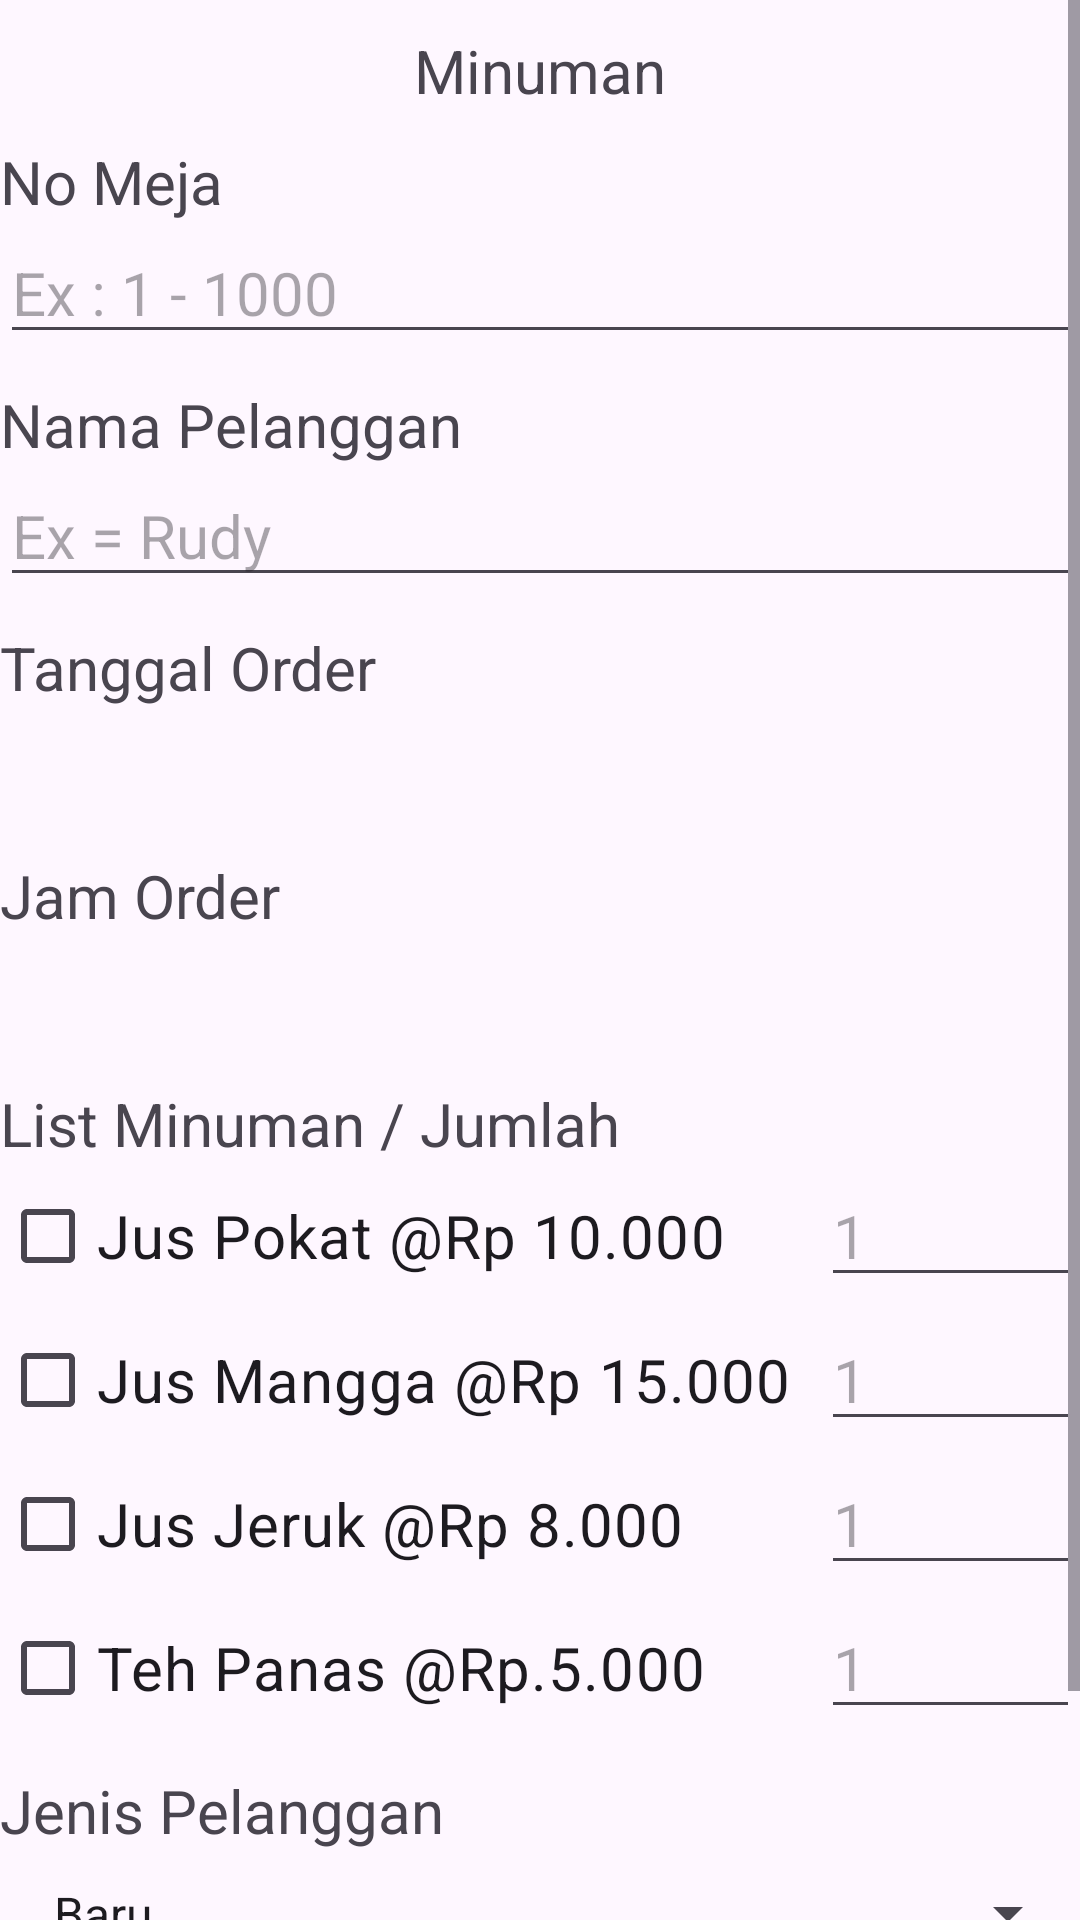

Here is an Android app screen rendered from its layout file. Give the layout XML and the strings, colors and styles it references.
<!-- AndroidManifest.xml: application theme Theme.FullMateri -->
<!-- res/layout/activity_lat_widget.xml -->
<?xml version="1.0" encoding="utf-8"?>
<ScrollView
    xmlns:android="http://schemas.android.com/apk/res/android"
    xmlns:app="http://schemas.android.com/apk/res-auto"
    xmlns:tools="http://schemas.android.com/tools"
    android:layout_width="match_parent"
    android:layout_height="match_parent"
    android:orientation="vertical"
    android:layout_margin="10dp"
    tools:context=".widget.LatWidgetActivity">

    <LinearLayout
        android:layout_width="match_parent"
        android:layout_height="match_parent"
        android:orientation="vertical">

        <TextView
            android:layout_width="wrap_content"
            android:layout_height="wrap_content"
            android:text="Minuman"
            android:textSize="20sp"
            android:layout_gravity="center"
            android:layout_marginTop="10dp"
            />


        <TextView
            android:layout_width="wrap_content"
            android:layout_height="wrap_content"
            android:text="No Meja"
            android:id="@+id/LabelNama"
            android:textSize="20sp"
            android:layout_marginTop="10dp"
            />

        <EditText
            android:layout_width="match_parent"
            android:layout_height="wrap_content"
            android:hint= "Ex : 1 - 1000"
            android:inputType="number"
            android:id="@+id/etNoMeja"
            android:textSize="20sp"
            />

        <TextView
            android:layout_width="wrap_content"
            android:layout_height="wrap_content"
            android:text="Nama Pelanggan"
            android:textSize="20sp"
            android:id="@+id/LabelNim"
            android:layout_marginTop="10dp"
            />

        <EditText
            android:id="@+id/etNama"
            android:layout_width="match_parent"
            android:layout_height="wrap_content"
            android:hint= "Ex = Rudy"
            android:inputType="textPersonName"
            android:textSize="20sp" />

        <TextView
            android:layout_width="wrap_content"
            android:layout_height="wrap_content"
            android:text="Tanggal Order"
            android:textSize="20sp"
            android:layout_marginTop="10dp"
            />

        <TextView
            android:layout_width="match_parent"
            android:layout_height="wrap_content"
            android:id="@+id/tvTglOrder"
            android:padding="10dp"
            />

        <TextView
            android:layout_width="wrap_content"
            android:layout_height="wrap_content"
            android:text="Jam Order"
            android:textSize="20sp"
            android:layout_marginTop="10dp"
            />

        <TextView
            android:layout_width="match_parent"
            android:layout_height="wrap_content"
            android:id="@+id/tvJamOrder"
           android:padding="10dp"
            />

        <TextView
            android:layout_width="wrap_content"
            android:layout_height="wrap_content"
            android:text="List Minuman / Jumlah"
            android:textSize="20sp"
            android:layout_marginTop="10dp"
            />

        <TableLayout
            android:layout_width="wrap_content"
            android:stretchColumns="1"
            android:layout_height="wrap_content">

            <TableRow>
                <CheckBox
                    android:layout_width="wrap_content"
                    android:layout_height="wrap_content"
                    android:text="Jus Pokat @Rp 10.000"
                    android:id="@+id/chkPokat"
                    android:textSize="20sp"
                    />
                <EditText
                    android:id="@+id/etjlhPokat"
                    android:layout_width="match_parent"
                    android:layout_height="wrap_content"
                    android:hint="1"
                    android:inputType="number"
                    android:textSize="20sp"
                    android:layout_marginLeft="10dp"
                    />
            </TableRow>

            <TableRow>
                <CheckBox
                    android:layout_width="wrap_content"
                    android:layout_height="wrap_content"
                    android:text="Jus Mangga @Rp 15.000"
                    android:id="@+id/chkMangga"
                    android:textSize="20sp"
                    />
                <EditText
                    android:id="@+id/etJlhMangga"
                    android:layout_width="match_parent"
                    android:layout_height="wrap_content"
                    android:inputType="number"
                    android:hint="1"
                    android:textSize="20sp"
                    android:layout_marginLeft="10dp"
                    />
            </TableRow>

            <TableRow>
                <CheckBox
                    android:layout_width="wrap_content"
                    android:layout_height="wrap_content"
                    android:text="Jus Jeruk @Rp 8.000"
                    android:id="@+id/chkJeruk"
                    android:textSize="20sp"
                    />
                <EditText
                    android:id="@+id/etJlJeruk"
                    android:layout_width="match_parent"
                    android:layout_height="wrap_content"
                    android:inputType="number"
                    android:hint="1"
                    android:textSize="20sp"
                    android:layout_marginLeft="10dp"
                    />
            </TableRow>

            <TableRow>
                <CheckBox
                    android:layout_width="wrap_content"
                    android:layout_height="wrap_content"
                    android:text="Teh Panas @Rp.5.000"
                    android:id="@+id/chkTeh"
                    android:textSize="20sp"
                    />
                <EditText
                    android:id="@+id/etJlTeh"
                    android:layout_width="match_parent"
                    android:layout_height="wrap_content"
                    android:inputType="number"
                    android:hint="1"
                    android:textSize="20sp"
                    android:layout_marginLeft="10dp"
                    />
            </TableRow>
        </TableLayout>

        <TextView
            android:layout_width="wrap_content"
            android:layout_height="wrap_content"
            android:text="Jenis Pelanggan"
            android:textSize="20sp"
            android:layout_marginTop="10dp"
            />

        <Spinner
            android:layout_width="match_parent"
            android:layout_height="wrap_content"
            android:id="@+id/spPelanggan"
            android:entries="@array/pelanggan"
            android:singleLine="true"
            android:padding="10dp"
            />

        <Button
            android:layout_width="match_parent"
            android:layout_height="wrap_content"
            android:text="Simpan"
            android:id="@+id/btnSimpan"
            android:layout_marginTop="20dp"
            />

    </LinearLayout>
</ScrollView>
<!-- resources referenced by this layout -->
<resources>
  <string-array name="pelanggan">
          <item>Baru</item>
          <item>Lama</item>
      </string-array>
  <style name="Theme.FullMateri" parent="Base.Theme.FullMateri" />
  <style name="Base.Theme.FullMateri" parent="Theme.Material3.DayNight.NoActionBar">
          <item name="colorPrimary">@color/black</item>
          <item name="colorPrimaryVariant">@color/cardview_shadow_end_color</item>
          <item name="android:statusBarColor">@color/common_google_signin_btn_text_dark</item>
      </style>
  <color name="black">#FF000000</color>
</resources>
